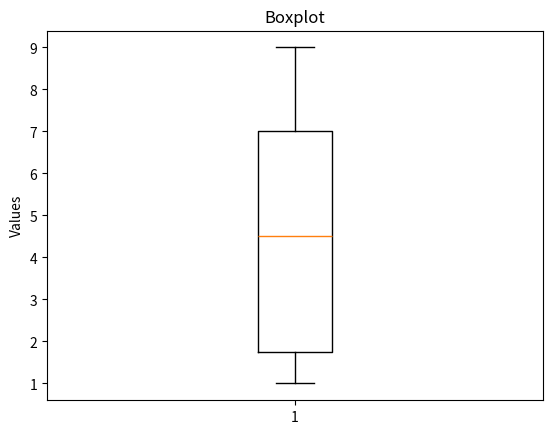
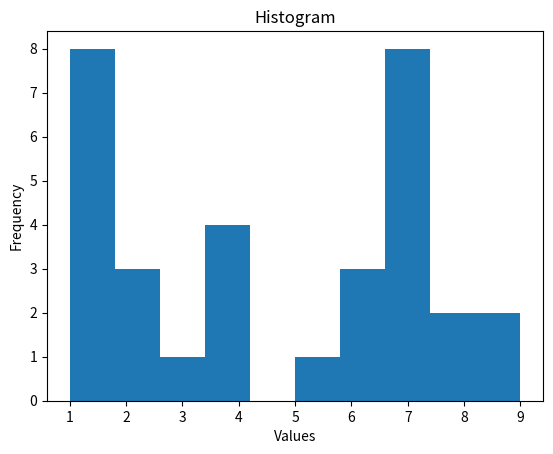
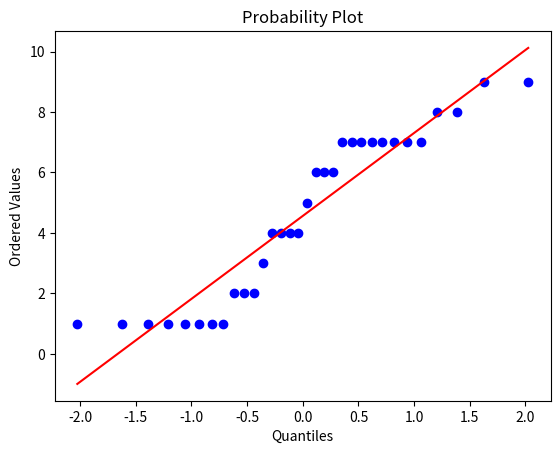

Write Python code to recreate these figures, in order.
# -*- coding: utf-8 -*-
"""
Created on Sun Jul 10 09:55:39 2016

[redacted]
"""
import matplotlib.pyplot as plt
import scipy.stats as stats

x=[1, 1, 1, 1, 1, 1, 1, 1, 2, 2, 2, 3, 4, 4, 4, 4, 5, 6, 6, 6, 7, 7, 7, 7, 7, 7, 7, 7, 8, 8, 9, 9]
plt.figure()
plt.boxplot(x)
plt.title('Boxplot')
plt.ylabel('Values')
plt.show()
plt.savefig('Boxplot.png')

plt.figure()
plt.hist(x,histtype='bar')
plt.title('Histogram')
plt.xlabel('Values')
plt.ylabel('Frequency')
plt.show()
plt.savefig('Histogram.png')

plt.figure()
stats.probplot(x,dist='norm',plot=plt)
plt.xlabel('Quantiles')
plt.ylabel('Ordered Values')
plt.show()
plt.savefig('Probability Plot.png')